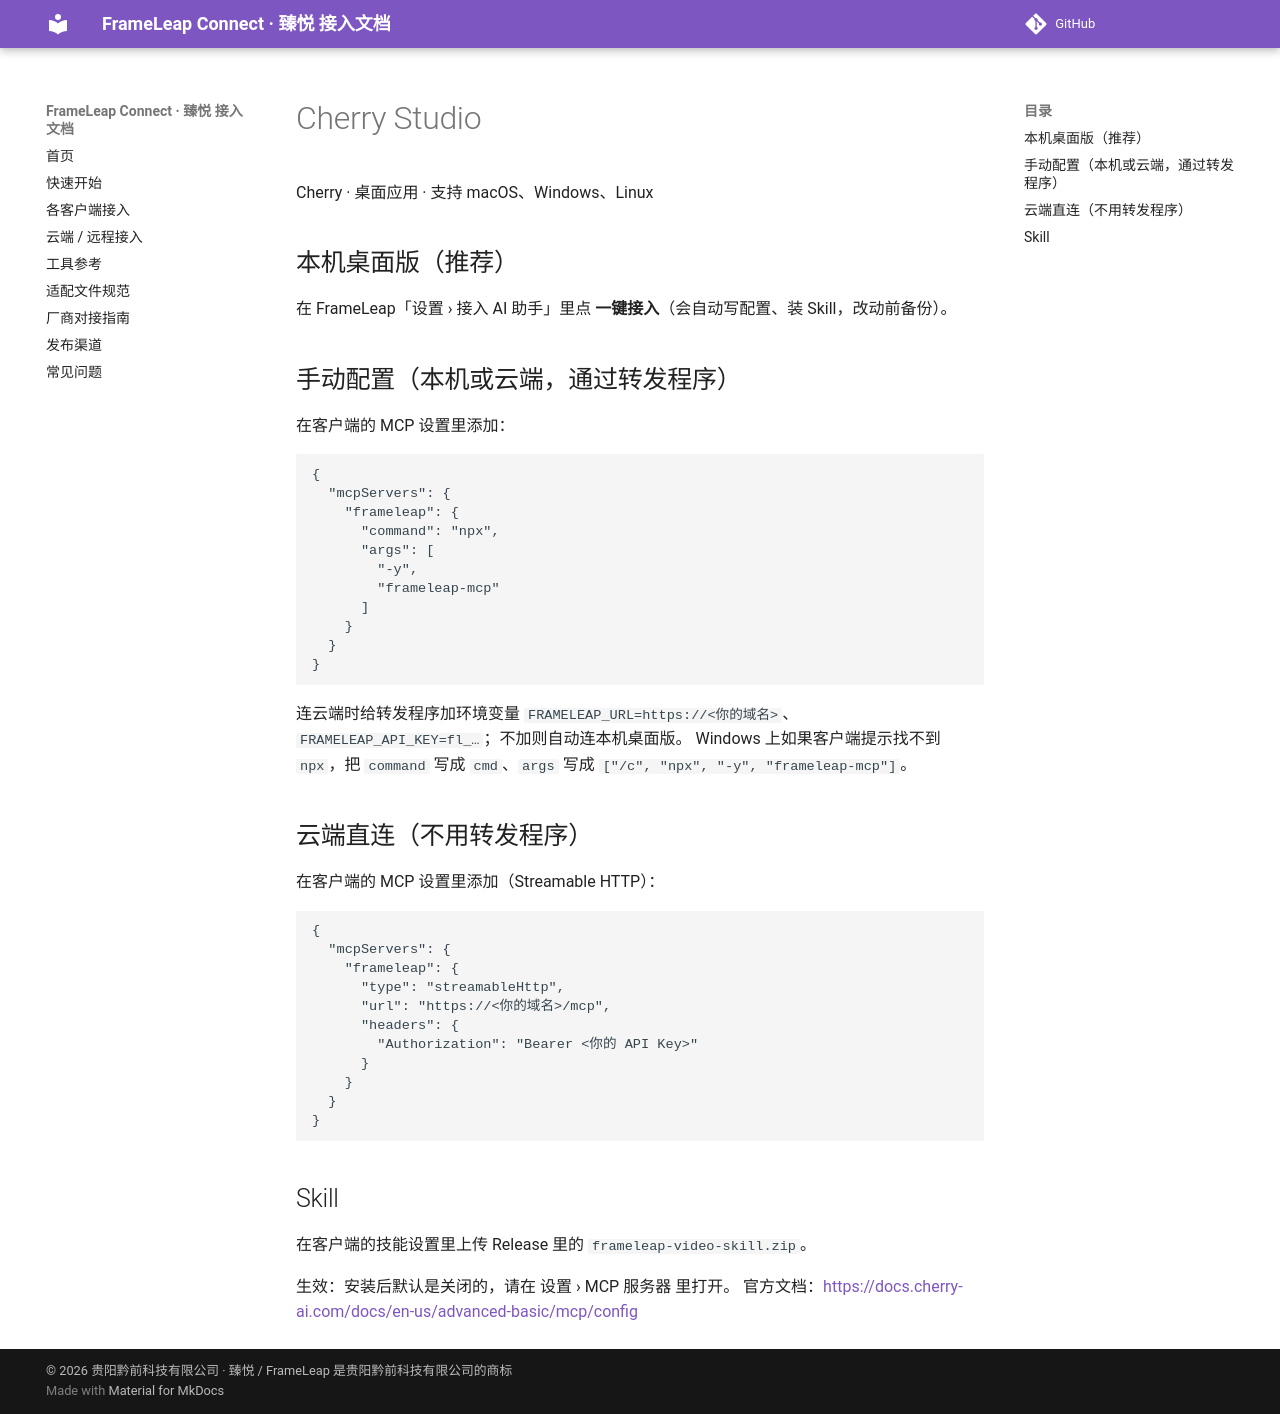

repository: QianqianTech/frameleap · page: clients/cherry/index.html · generator: mkdocs

# Cherry Studio

Cherry · 桌面应用 · 支持 macOS、Windows、Linux

## 本机桌面版（推荐）

在 FrameLeap「设置 › 接入 AI 助手」里点 **一键接入**（会自动写配置、装 Skill，改动前备份）。

## 手动配置（本机或云端，通过转发程序）

在客户端的 MCP 设置里添加：

```json
{
  "mcpServers": {
    "frameleap": {
      "command": "npx",
      "args": [
        "-y",
        "frameleap-mcp"
      ]
    }
  }
}
```

连云端时给转发程序加环境变量 `FRAMELEAP_URL=https://<你的域名>`、`FRAMELEAP_API_KEY=fl_…`；不加则自动连本机桌面版。
Windows 上如果客户端提示找不到 `npx`，把 `command` 写成 `cmd`、`args` 写成 `["/c", "npx", "-y", "frameleap-mcp"]`。

## 云端直连（不用转发程序）

在客户端的 MCP 设置里添加（Streamable HTTP）：

```
{
  "mcpServers": {
    "frameleap": {
      "type": "streamableHttp",
      "url": "https://<你的域名>/mcp",
      "headers": {
        "Authorization": "Bearer <你的 API Key>"
      }
    }
  }
}
```

## Skill

在客户端的技能设置里上传 Release 里的 `frameleap-video-skill.zip`。

生效：安装后默认是关闭的，请在 设置 › MCP 服务器 里打开。 官方文档：<https://docs.cherry-ai.com/docs/en-us/advanced-basic/mcp/config>
